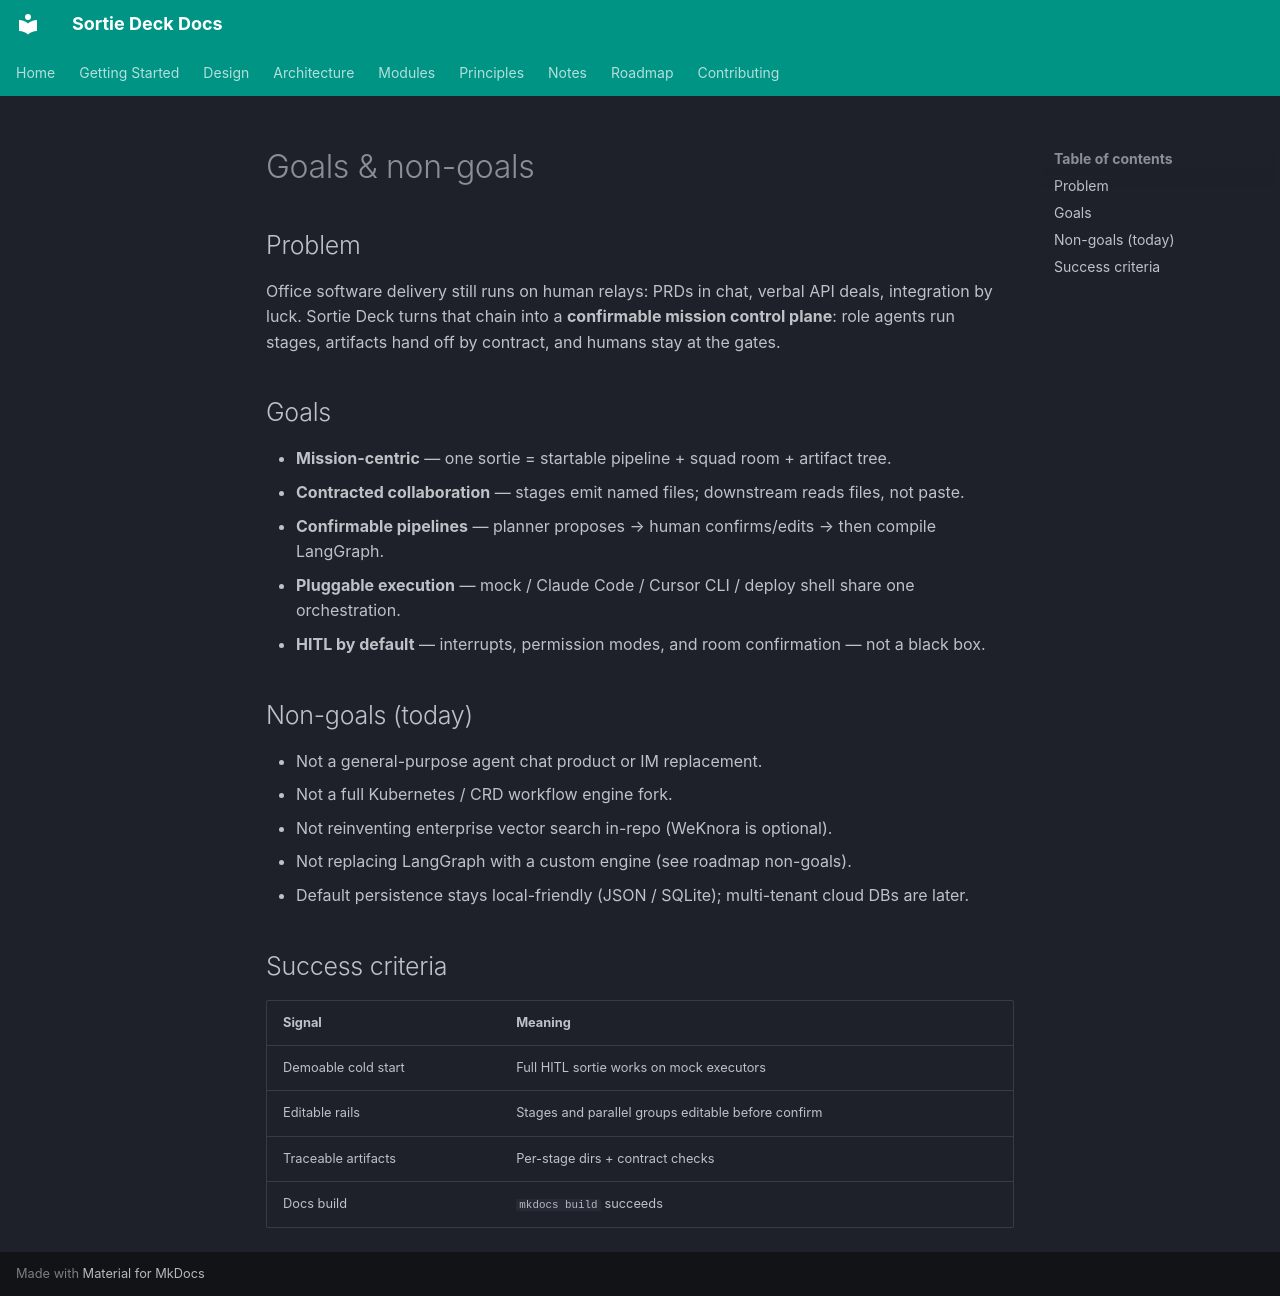

repository: lpliu-art/sortie-deck-todos · page: en/design/goals/index.html · generator: mkdocs

# Goals & non-goals

## Problem

Office software delivery still runs on human relays: PRDs in chat, verbal API deals, integration by luck. Sortie Deck turns that chain into a **confirmable mission control plane**: role agents run stages, artifacts hand off by contract, and humans stay at the gates.

## Goals

- **Mission-centric** — one sortie = startable pipeline + squad room + artifact tree.
- **Contracted collaboration** — stages emit named files; downstream reads files, not paste.
- **Confirmable pipelines** — planner proposes → human confirms/edits → then compile LangGraph.
- **Pluggable execution** — mock / Claude Code / Cursor CLI / deploy shell share one orchestration.
- **HITL by default** — interrupts, permission modes, and room confirmation — not a black box.

## Non-goals (today)

- Not a general-purpose agent chat product or IM replacement.
- Not a full Kubernetes / CRD workflow engine fork.
- Not reinventing enterprise vector search in-repo (WeKnora is optional).
- Not replacing LangGraph with a custom engine (see roadmap non-goals).
- Default persistence stays local-friendly (JSON / SQLite); multi-tenant cloud DBs are later.

## Success criteria

| Signal | Meaning |
|--------|---------|
| Demoable cold start | Full HITL sortie works on mock executors |
| Editable rails | Stages and parallel groups editable before confirm |
| Traceable artifacts | Per-stage dirs + contract checks |
| Docs build | `mkdocs build` succeeds |
